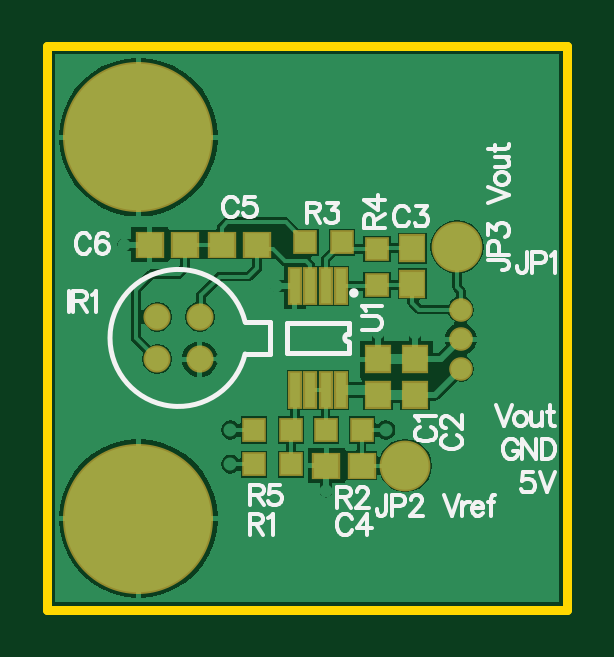
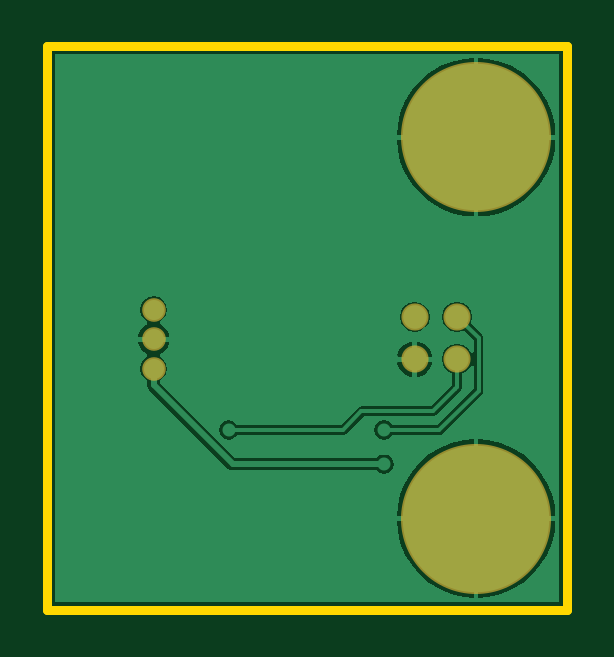
Circuit board: 9 layer files. Board 22.0 x 23.9 mm.
- bottom_copper: TEMP_SENS_1.GBL (7326 bytes)
- bottom_silk: TEMP_SENS_1.GBO (269 bytes)
- paste: TEMP_SENS_1.GBP (267 bytes)
- bottom_mask: TEMP_SENS_1.GBS (503 bytes)
- outline: TEMP_SENS_1.GKO (381 bytes)
- top_copper: TEMP_SENS_1.GTL (14050 bytes)
- top_silk: TEMP_SENS_1.GTO (9927 bytes)
- paste: TEMP_SENS_1.GTP (1039 bytes)
- top_mask: TEMP_SENS_1.GTS (1270 bytes)

=== bottom_copper: TEMP_SENS_1.GBL (7326 bytes, source omitted) ===
=== bottom_silk: TEMP_SENS_1.GBO ===
G04*
G04 #@! TF.GenerationSoftware,Altium Limited,Altium Designer,20.2.6 (244)*
G04*
G04 Layer_Color=32896*
%FSLAX25Y25*%
%MOIN*%
G70*
G04*
G04 #@! TF.SameCoordinates,2912C924-6B85-435B-98AD-5968C9E07C92*
G04*
G04*
G04 #@! TF.FilePolarity,Positive*
G04*
G01*
G75*
M02*

=== paste: TEMP_SENS_1.GBP ===
G04*
G04 #@! TF.GenerationSoftware,Altium Limited,Altium Designer,20.2.6 (244)*
G04*
G04 Layer_Color=128*
%FSLAX25Y25*%
%MOIN*%
G70*
G04*
G04 #@! TF.SameCoordinates,2912C924-6B85-435B-98AD-5968C9E07C92*
G04*
G04*
G04 #@! TF.FilePolarity,Positive*
G04*
G01*
G75*
M02*

=== bottom_mask: TEMP_SENS_1.GBS ===
G04*
G04 #@! TF.GenerationSoftware,Altium Limited,Altium Designer,20.2.6 (244)*
G04*
G04 Layer_Color=16711935*
%FSLAX25Y25*%
%MOIN*%
G70*
G04*
G04 #@! TF.SameCoordinates,2912C924-6B85-435B-98AD-5968C9E07C92*
G04*
G04*
G04 #@! TF.FilePolarity,Negative*
G04*
G01*
G75*
%ADD24C,0.25000*%
%ADD25C,0.03937*%
%ADD26C,0.04528*%
D24*
X15157Y78740D02*
D03*
Y15157D02*
D03*
D25*
X68898Y50000D02*
D03*
Y45079D02*
D03*
Y40157D02*
D03*
D26*
X25386Y41740D02*
D03*
X18315D02*
D03*
Y48811D02*
D03*
X25386D02*
D03*
M02*

=== outline: TEMP_SENS_1.GKO ===
G04*
G04 #@! TF.GenerationSoftware,Altium Limited,Altium Designer,20.2.6 (244)*
G04*
G04 Layer_Color=16711935*
%FSLAX25Y25*%
%MOIN*%
G70*
G04*
G04 #@! TF.SameCoordinates,2912C924-6B85-435B-98AD-5968C9E07C92*
G04*
G04*
G04 #@! TF.FilePolarity,Positive*
G04*
G01*
G75*
%ADD34C,0.01575*%
D34*
X0Y0D02*
Y93898D01*
Y0D02*
X86614D01*
X0Y93898D02*
X86614Y93898D01*
Y0D02*
Y93898D01*
M02*

=== top_copper: TEMP_SENS_1.GTL (14050 bytes, source omitted) ===
=== top_silk: TEMP_SENS_1.GTO (9927 bytes, source omitted) ===
=== paste: TEMP_SENS_1.GTP ===
G04*
G04 #@! TF.GenerationSoftware,Altium Limited,Altium Designer,20.2.6 (244)*
G04*
G04 Layer_Color=8421504*
%FSLAX25Y25*%
%MOIN*%
G70*
G04*
G04 #@! TF.SameCoordinates,2912C924-6B85-435B-98AD-5968C9E07C92*
G04*
G04*
G04 #@! TF.FilePolarity,Positive*
G04*
G01*
G75*
%ADD12C,0.07874*%
%ADD13R,0.01772X0.05709*%
%ADD14R,0.03937X0.04134*%
%ADD15R,0.03347X0.03543*%
%ADD16R,0.03543X0.03347*%
%ADD17R,0.04134X0.03937*%
D12*
X59646Y24016D02*
D03*
X68307Y60433D02*
D03*
D13*
X41240Y36614D02*
D03*
X43799D02*
D03*
X46358D02*
D03*
X48917D02*
D03*
X41240Y53937D02*
D03*
X43799D02*
D03*
X46358D02*
D03*
X48917D02*
D03*
D14*
X55118Y41732D02*
D03*
Y35827D02*
D03*
X61221Y41732D02*
D03*
Y35827D02*
D03*
X60827Y54331D02*
D03*
Y60236D02*
D03*
D15*
X40551Y24213D02*
D03*
X34449D02*
D03*
Y29921D02*
D03*
X40551D02*
D03*
X43012Y61221D02*
D03*
X49114D02*
D03*
X46358Y29921D02*
D03*
X52461D02*
D03*
D16*
X54921Y60138D02*
D03*
Y54035D02*
D03*
D17*
X46457Y24016D02*
D03*
X52362D02*
D03*
X29035Y60827D02*
D03*
X34941D02*
D03*
X17028D02*
D03*
X22933D02*
D03*
M02*

=== top_mask: TEMP_SENS_1.GTS ===
G04*
G04 #@! TF.GenerationSoftware,Altium Limited,Altium Designer,20.2.6 (244)*
G04*
G04 Layer_Color=8388736*
%FSLAX25Y25*%
%MOIN*%
G70*
G04*
G04 #@! TF.SameCoordinates,2912C924-6B85-435B-98AD-5968C9E07C92*
G04*
G04*
G04 #@! TF.FilePolarity,Negative*
G04*
G01*
G75*
%ADD18C,0.08465*%
%ADD19R,0.02362X0.06299*%
%ADD20R,0.04528X0.04724*%
%ADD21R,0.03937X0.04134*%
%ADD22R,0.04134X0.03937*%
%ADD23R,0.04724X0.04528*%
%ADD24C,0.25000*%
%ADD25C,0.03937*%
%ADD26C,0.04528*%
D18*
X59646Y24016D02*
D03*
X68307Y60433D02*
D03*
D19*
X41240Y36614D02*
D03*
X43799D02*
D03*
X46358D02*
D03*
X48917D02*
D03*
X41240Y53937D02*
D03*
X43799D02*
D03*
X46358D02*
D03*
X48917D02*
D03*
D20*
X55118Y41732D02*
D03*
Y35827D02*
D03*
X61221Y41732D02*
D03*
Y35827D02*
D03*
X60827Y54331D02*
D03*
Y60236D02*
D03*
D21*
X40551Y24213D02*
D03*
X34449D02*
D03*
Y29921D02*
D03*
X40551D02*
D03*
X43012Y61221D02*
D03*
X49114D02*
D03*
X46358Y29921D02*
D03*
X52461D02*
D03*
D22*
X54921Y60138D02*
D03*
Y54035D02*
D03*
D23*
X46457Y24016D02*
D03*
X52362D02*
D03*
X29035Y60827D02*
D03*
X34941D02*
D03*
X17028D02*
D03*
X22933D02*
D03*
D24*
X15157Y78740D02*
D03*
Y15157D02*
D03*
D25*
X68898Y50000D02*
D03*
Y45079D02*
D03*
Y40157D02*
D03*
D26*
X25386Y41740D02*
D03*
X18315D02*
D03*
Y48811D02*
D03*
X25386D02*
D03*
M02*
